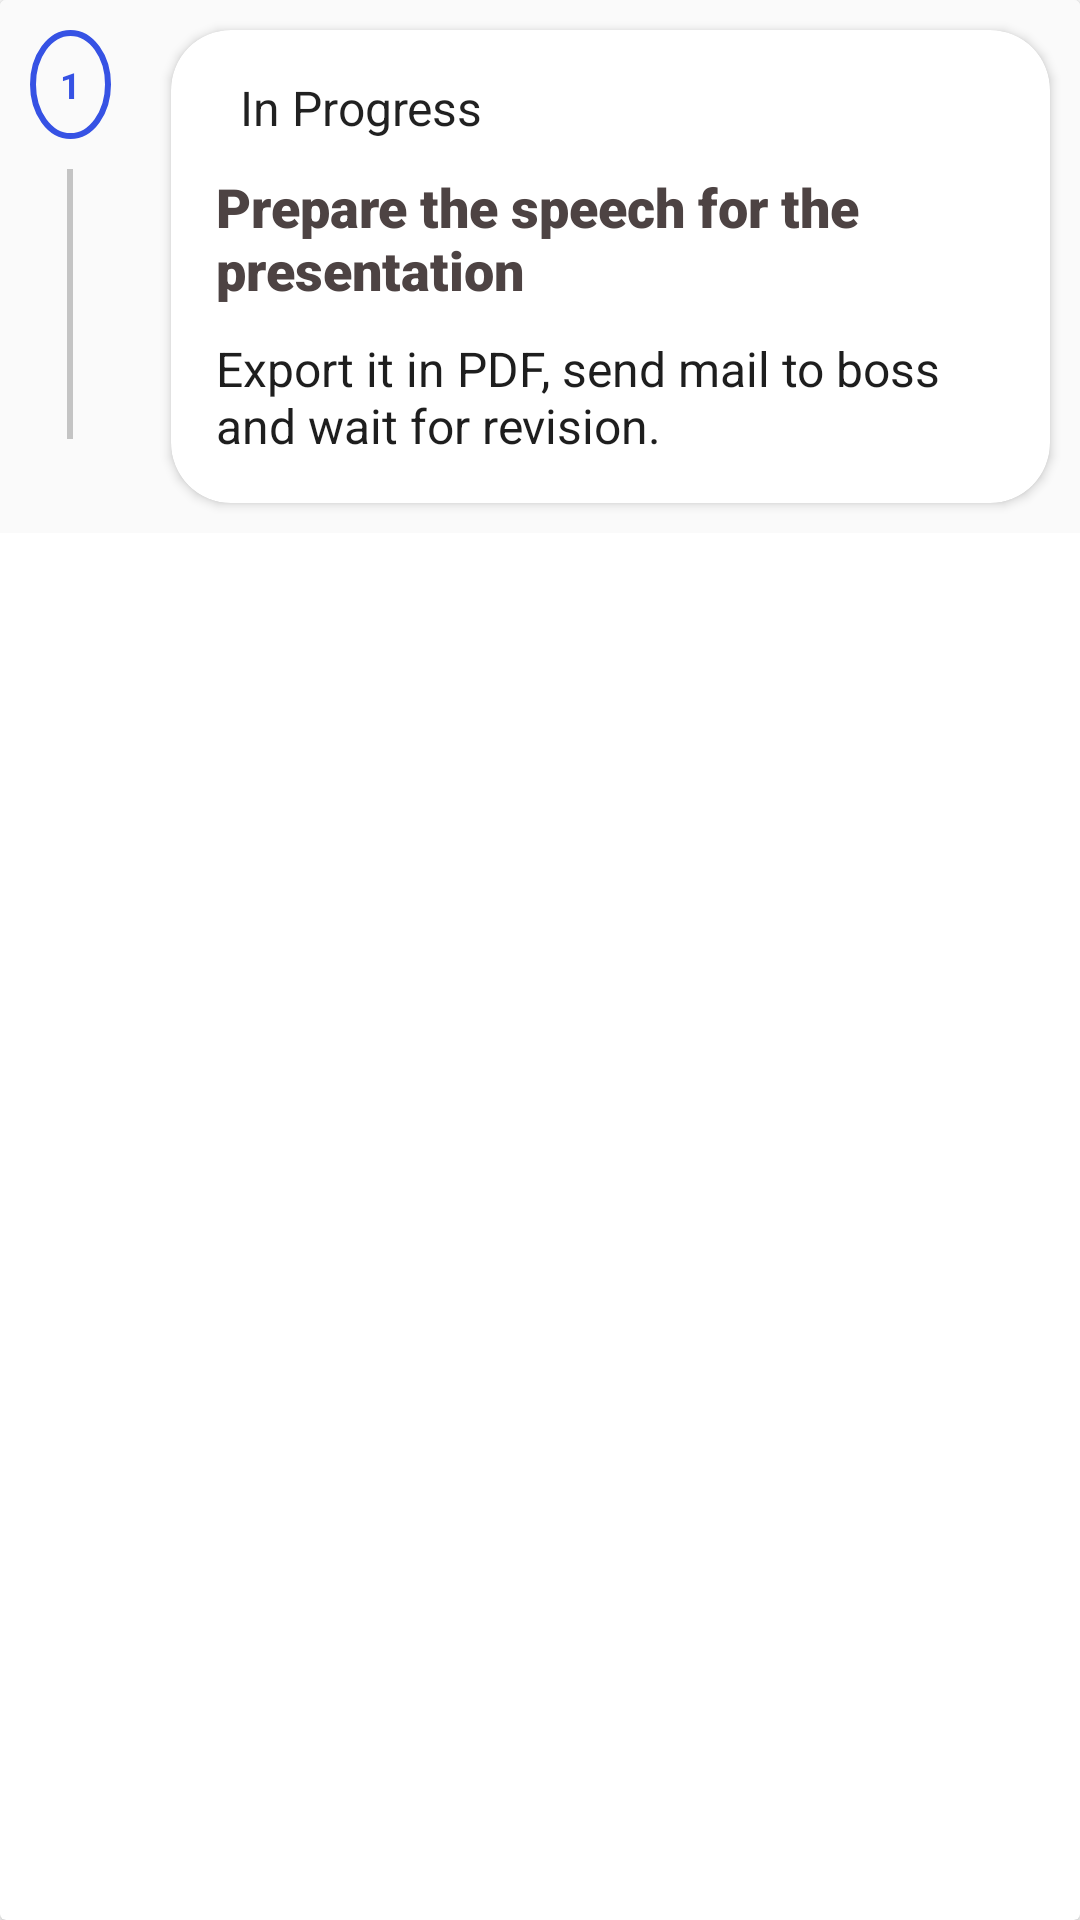

Layout XML and referenced resources for this Android screen:
<!-- AndroidManifest.xml: application theme Theme.ToDoList -->
<!-- res/layout/step_card.xml -->
<?xml version="1.0" encoding="utf-8"?>
<androidx.cardview.widget.CardView xmlns:android="http://schemas.android.com/apk/res/android"
    xmlns:app="http://schemas.android.com/apk/res-auto"
    xmlns:tools="http://schemas.android.com/tools"
    android:layout_width="match_parent"
    android:layout_height="wrap_content"
    android:background="#fafafa">

    <LinearLayout
        android:layout_width="match_parent"
        android:layout_height="wrap_content"
        android:background="#fafafa"
        android:orientation="horizontal">

        <LinearLayout
            android:layout_width="wrap_content"
            android:layout_height="match_parent"
            android:layout_margin="10dp"
            android:background="#fafafa"
            android:orientation="vertical">

            <TextView
                android:id="@+id/steps_numbertv"
                android:layout_width="wrap_content"
                android:layout_height="wrap_content"
                android:layout_gravity="center"
                android:background="@drawable/edit_custum"
                android:padding="10dp"
                android:text="1"
                android:textColor="#3652E4"
                android:textSize="12sp"
                android:textStyle="bold" />

            <View
                android:layout_width="2dp"
                android:layout_height="90dp"
                android:layout_gravity="center"
                android:layout_margin="10dp"
                android:background="#C4C4C4" />


        </LinearLayout>

        <androidx.cardview.widget.CardView
            android:layout_width="match_parent"
            android:layout_height="wrap_content"
            android:layout_margin="10dp"
            android:background="#FFFFFF"
            app:cardCornerRadius="20dp">

            <LinearLayout
                android:layout_width="match_parent"
                android:layout_height="match_parent"
                android:layout_margin="15dp"
                android:background="#FFFFFF"
                android:orientation="vertical">

                <Spinner
                    android:id="@+id/status_spinner"
                    android:layout_width="wrap_content"
                    android:layout_height="wrap_content"
                    android:background="@null"
                    android:entries="@array/status_string_array"
                    tools:listitem="@layout/spinner_row" />

                <TextView
                    android:id="@+id/title"
                    android:layout_width="match_parent"
                    android:layout_height="wrap_content"
                    android:layout_marginTop="10dp"
                    android:fontFamily="sans-serif-black"
                    android:gravity="start"
                    android:text="Prepare the speech for the presentation"
                    android:textColor="#4D4343"
                    android:textSize="18sp" />


                <TextView
                    android:id="@+id/descriptiontv"
                    android:layout_width="match_parent"
                    android:layout_height="wrap_content"
                    android:layout_marginTop="10dp"
                    android:text="Export it in PDF, send mail to boss and wait for revision."
                    android:textColor="#1E1E1E"
                    android:textSize="16sp" />


            </LinearLayout>


        </androidx.cardview.widget.CardView>

    </LinearLayout>

</androidx.cardview.widget.CardView>
<!-- res/layout/spinner_row.xml (included above) -->
<?xml version="1.0" encoding="utf-8"?>
<RelativeLayout xmlns:android="http://schemas.android.com/apk/res/android"
    android:layout_width="wrap_content"
    android:layout_height="wrap_content"
    android:background="@drawable/progress_bg"
    >

    <TextView
        android:id="@+id/name"
        android:layout_width="100dp"
        android:layout_height="wrap_content"
        android:text="@string/InProgress"
        android:layout_centerVertical="true"
        android:gravity="center"
        android:textSize="15sp"
        />

</RelativeLayout>
<!-- resources referenced by this layout -->
<resources>
  <string-array name="status_string_array">
          <item>In Progress</item>
          <item>Pending</item>
          <item>Done</item>
      </string-array>
  <!-- drawable edit_custum (drawable) -->
  <?xml version="1.0" encoding="utf-8"?>
  <shape xmlns:android="http://schemas.android.com/apk/res/android"
      android:shape="oval">
  
      <stroke
          android:width="2dp"
          android:color="#3652E4" />
  
      <corners android:radius="100dp"></corners>
  </shape>
  <!-- drawable progress_bg (drawable) -->
  <?xml version="1.0" encoding="utf-8"?>
  <shape xmlns:android="http://schemas.android.com/apk/res/android">
      <solid android:color="#00000000" />
      <stroke android:width="2dip" android:color="#FFA500
  " />
      <corners android:radius="8dp"/>
      <padding android:left="8dp"
          android:bottom="8dp"
          android:right="8dp"
          android:top="8dp"/>
  </shape>
  <string name="InProgress">In Progress</string>
  <style name="Theme.ToDoList" parent="Theme.MaterialComponents.Light.NoActionBar">
          
          <item name="colorPrimary">@color/black</item>
          <item name="colorPrimaryVariant">@color/transparent</item>
          <item name="colorOnPrimary">@color/white</item>
          
          <item name="colorSecondary">@color/teal_200</item>
          <item name="colorSecondaryVariant">@color/teal_700</item>
          <item name="colorOnSecondary">@color/black</item>
          
          <item name="android:statusBarColor">?attr/colorPrimaryVariant</item>
          
  
  
      </style>
  <color name="black">#FF000000</color>
  <color name="transparent">#000000</color>
  <color name="white">#FFFFFFFF</color>
  <color name="teal_200">#FF03DAC5</color>
  <color name="teal_700">#FF018786</color>
</resources>
